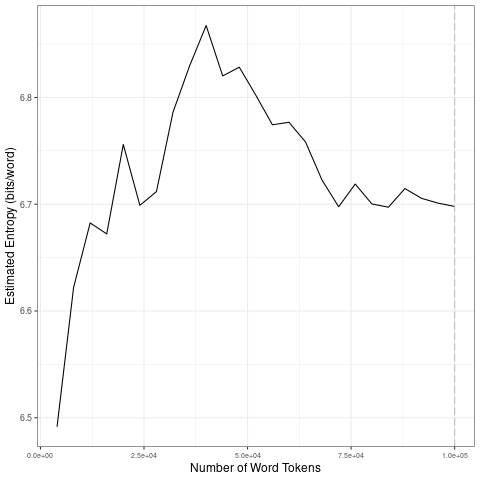

The table this chart was drawn from, first rows:
file, entropy.Corpus.Size, entropy.Entropy, sd.Corpus.Size, sd.SD
data/2021_by_fr/2021-04-06_tokens_1-gram…, 4000, 6.492, 20000, 0.09815
data/2021_by_fr/2021-04-06_tokens_1-gram…, 8000, 6.622, 40000, 0.07303
data/2021_by_fr/2021-04-06_tokens_1-gram…, 12000, 6.682, 60000, 0.02454
data/2021_by_fr/2021-04-06_tokens_1-gram…, 16000, 6.672, 80000, 0.02429
data/2021_by_fr/2021-04-06_tokens_1-gram…, 20000, 6.756, 1e+05, 0.007177
data/2021_by_fr/2021-04-06_tokens_1-gram…, 24000, 6.699, 20000, 0.09815
data/2021_by_fr/2021-04-06_tokens_1-gram…, 28000, 6.712, 40000, 0.07303
data/2021_by_fr/2021-04-06_tokens_1-gram…, 32000, 6.786, 60000, 0.02454
data/2021_by_fr/2021-04-06_tokens_1-gram…, 36000, 6.829, 80000, 0.02429
data/2021_by_fr/2021-04-06_tokens_1-gram…, 40000, 6.867, 1e+05, 0.007177
data/2021_by_fr/2021-04-06_tokens_1-gram…, 44000, 6.82, 20000, 0.09815
data/2021_by_fr/2021-04-06_tokens_1-gram…, 48000, 6.828, 40000, 0.07303
data/2021_by_fr/2021-04-06_tokens_1-gram…, 52000, 6.802, 60000, 0.02454
data/2021_by_fr/2021-04-06_tokens_1-gram…, 56000, 6.774, 80000, 0.02429
data/2021_by_fr/2021-04-06_tokens_1-gram…, 60000, 6.777, 1e+05, 0.007177
data/2021_by_fr/2021-04-06_tokens_1-gram…, 64000, 6.758, 20000, 0.09815
data/2021_by_fr/2021-04-06_tokens_1-gram…, 68000, 6.722, 40000, 0.07303
data/2021_by_fr/2021-04-06_tokens_1-gram…, 72000, 6.698, 60000, 0.02454
data/2021_by_fr/2021-04-06_tokens_1-gram…, 76000, 6.719, 80000, 0.02429
data/2021_by_fr/2021-04-06_tokens_1-gram…, 80000, 6.7, 1e+05, 0.007177
data/2021_by_fr/2021-04-06_tokens_1-gram…, 84000, 6.697, 20000, 0.09815
data/2021_by_fr/2021-04-06_tokens_1-gram…, 88000, 6.715, 40000, 0.07303
data/2021_by_fr/2021-04-06_tokens_1-gram…, 92000, 6.705, 60000, 0.02454
data/2021_by_fr/2021-04-06_tokens_1-gram…, 96000, 6.701, 80000, 0.02429
data/2021_by_fr/2021-04-06_tokens_1-gram…, 1e+05, 6.698, 1e+05, 0.007177
